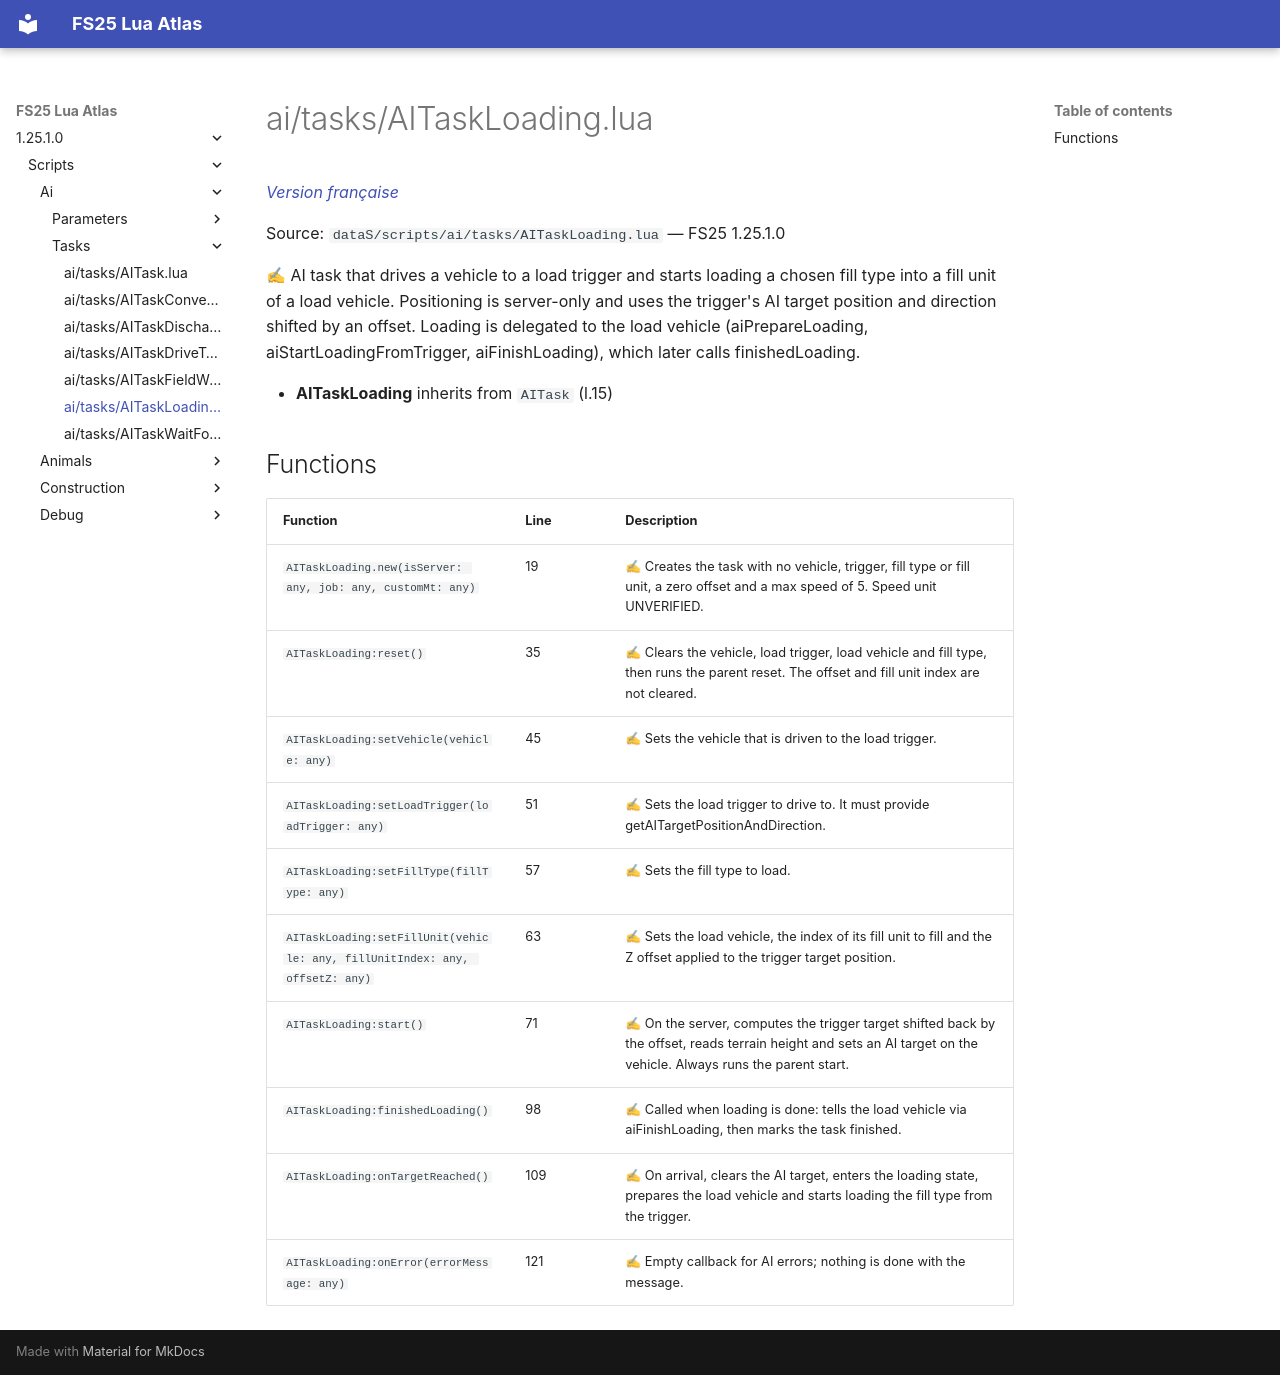

repository: Tim0219800/fs25-lua-atlas · page: 1.25.1.0/scripts/ai/tasks/AITaskLoading.html · generator: mkdocs

# ai/tasks/AITaskLoading.lua

*[Version française](../../../fr/scripts/ai/tasks/AITaskLoading.md)*

Source: `dataS/scripts/ai/tasks/AITaskLoading.lua` — FS25 1.25.1.0

✍ AI task that drives a vehicle to a load trigger and starts loading a chosen fill type into a fill unit of a load vehicle. Positioning is server-only and uses the trigger's AI target position and direction shifted by an offset. Loading is delegated to the load vehicle (aiPrepareLoading, aiStartLoadingFromTrigger, aiFinishLoading), which later calls finishedLoading.

- **AITaskLoading** inherits from `AITask` (l.15)

## Functions

| Function | Line | Description |
|---|---|---|
| `AITaskLoading.new(isServer: any, job: any, customMt: any)` | 19 | ✍ Creates the task with no vehicle, trigger, fill type or fill unit, a zero offset and a max speed of 5. Speed unit UNVERIFIED. |
| `AITaskLoading:reset()` | 35 | ✍ Clears the vehicle, load trigger, load vehicle and fill type, then runs the parent reset. The offset and fill unit index are not cleared. |
| `AITaskLoading:setVehicle(vehicle: any)` | 45 | ✍ Sets the vehicle that is driven to the load trigger. |
| `AITaskLoading:setLoadTrigger(loadTrigger: any)` | 51 | ✍ Sets the load trigger to drive to. It must provide getAITargetPositionAndDirection. |
| `AITaskLoading:setFillType(fillType: any)` | 57 | ✍ Sets the fill type to load. |
| `AITaskLoading:setFillUnit(vehicle: any, fillUnitIndex: any, offsetZ: any)` | 63 | ✍ Sets the load vehicle, the index of its fill unit to fill and the Z offset applied to the trigger target position. |
| `AITaskLoading:start()` | 71 | ✍ On the server, computes the trigger target shifted back by the offset, reads terrain height and sets an AI target on the vehicle. Always runs the parent start. |
| `AITaskLoading:finishedLoading()` | 98 | ✍ Called when loading is done: tells the load vehicle via aiFinishLoading, then marks the task finished. |
| `AITaskLoading:onTargetReached()` | 109 | ✍ On arrival, clears the AI target, enters the loading state, prepares the load vehicle and starts loading the fill type from the trigger. |
| `AITaskLoading:onError(errorMessage: any)` | 121 | ✍ Empty callback for AI errors; nothing is done with the message. |
